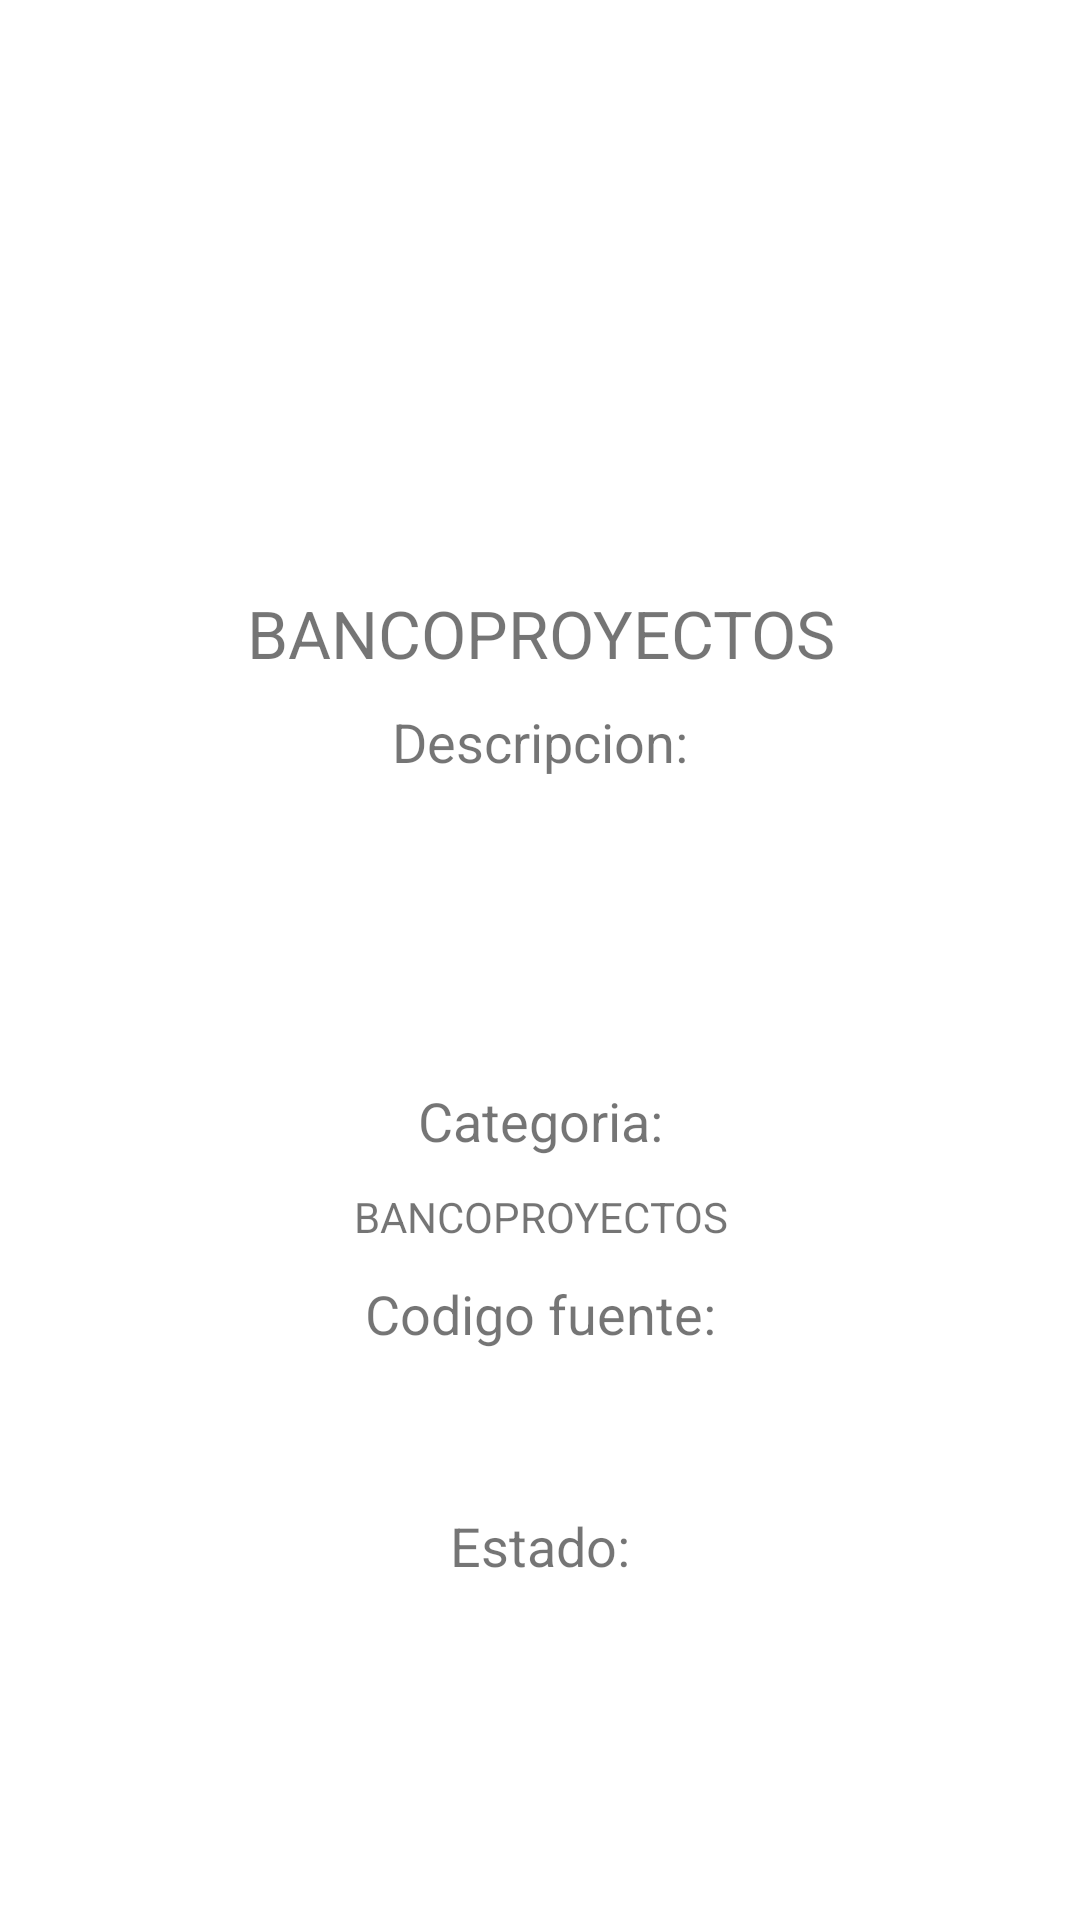

Android layout source for this screen:
<!-- AndroidManifest.xml: application theme Theme.BancoProyectos -->
<!-- res/layout/card_row.xml -->
<?xml version="1.0" encoding="utf-8"?>
<androidx.constraintlayout.widget.ConstraintLayout xmlns:android="http://schemas.android.com/apk/res/android"
    xmlns:app="http://schemas.android.com/apk/res-auto"
    xmlns:tools="http://schemas.android.com/tools"
    android:layout_width="match_parent"
    android:layout_height="match_parent"
    >

    <LinearLayout
        android:layout_width="300dp"
        android:layout_height="656dp"
        android:layout_gravity="center_vertical"
        android:gravity="center"
        android:orientation="vertical"
        app:layout_constraintBottom_toBottomOf="parent"
        app:layout_constraintEnd_toEndOf="parent"
        app:layout_constraintHorizontal_bias="0.5"
        app:layout_constraintStart_toStartOf="parent"
        app:layout_constraintTop_toTopOf="parent"
        app:layout_constraintVertical_bias="0.333">

        <ImageView
            android:id="@+id/image"
            android:layout_width="208dp"
            android:layout_height="128dp"
            android:layout_gravity="center"
            tools:layout_editor_absoluteX="0dp"
            tools:layout_editor_absoluteY="182dp" />

        <TextView
            android:id="@+id/title"
            android:layout_width="match_parent"
            android:layout_height="48dp"
            android:gravity="center"
            android:text="@string/app_name"
            android:textAllCaps="true"
            android:textSize="22sp" />

        <TextView
            android:id="@+id/textView6"
            android:layout_width="match_parent"
            android:layout_height="wrap_content"
            android:gravity="center"
            android:text="Descripcion:"
            android:textSize="18sp" />

        <TextView
            android:id="@+id/descripcionProyecto"
            android:layout_width="match_parent"
            android:layout_height="102dp"
            android:gravity="center"
            android:text=""
            android:textAllCaps="true" />

        <TextView
            android:id="@+id/textView7"
            android:layout_width="match_parent"
            android:layout_height="wrap_content"
            android:gravity="center"
            android:text="Categoria:"
            android:textSize="18sp" />

        <TextView
            android:id="@+id/aprendiz"
            android:layout_width="match_parent"
            android:layout_height="40dp"
            android:gravity="center"
            android:text="@string/app_name"
            android:textAllCaps="true" />

        <TextView
            android:id="@+id/textView8"
            android:layout_width="match_parent"
            android:layout_height="wrap_content"
            android:gravity="center"
            android:text="Codigo fuente:"
            android:textSize="18sp" />

        <TextView

            android:id="@+id/codigofuente"
            android:layout_width="match_parent"
            android:layout_height="53dp"
            android:gravity="center"

            android:textAllCaps="true" />

        <TextView
            android:id="@+id/textView9"
            android:layout_width="match_parent"
            android:layout_height="wrap_content"
            android:gravity="center"
            android:text="Estado:"
            android:textSize="18sp" />

        <TextView

            android:id="@+id/estado"
            android:layout_width="match_parent"
            android:layout_height="60dp"
            android:gravity="center"

            android:textAllCaps="true" />

    </LinearLayout>


</androidx.constraintlayout.widget.ConstraintLayout>
<!-- resources referenced by this layout -->
<resources>
  <string name="app_name">bancoProyectos</string>
  <style name="Theme.BancoProyectos" parent="Theme.MaterialComponents.DayNight.NoActionBar">
          
          <item name="colorPrimary">@color/purple_200</item>
          <item name="colorPrimaryVariant">@color/purple_700</item>
          <item name="colorOnPrimary">@color/white</item>
          
          <item name="colorSecondary">@color/purple_200</item>
          <item name="colorSecondaryVariant">@color/teal_700</item>
          <item name="colorOnSecondary">@color/black</item>
          
          <item name="android:statusBarColor">?attr/colorPrimaryVariant</item>
          
      </style>
  <color name="purple_200">#000000</color>
  <color name="purple_700">#32a900</color>
  <color name="white">#FFFFFFFF</color>
  <color name="teal_700">#FF018786</color>
  <color name="black">#FF000000</color>
</resources>
